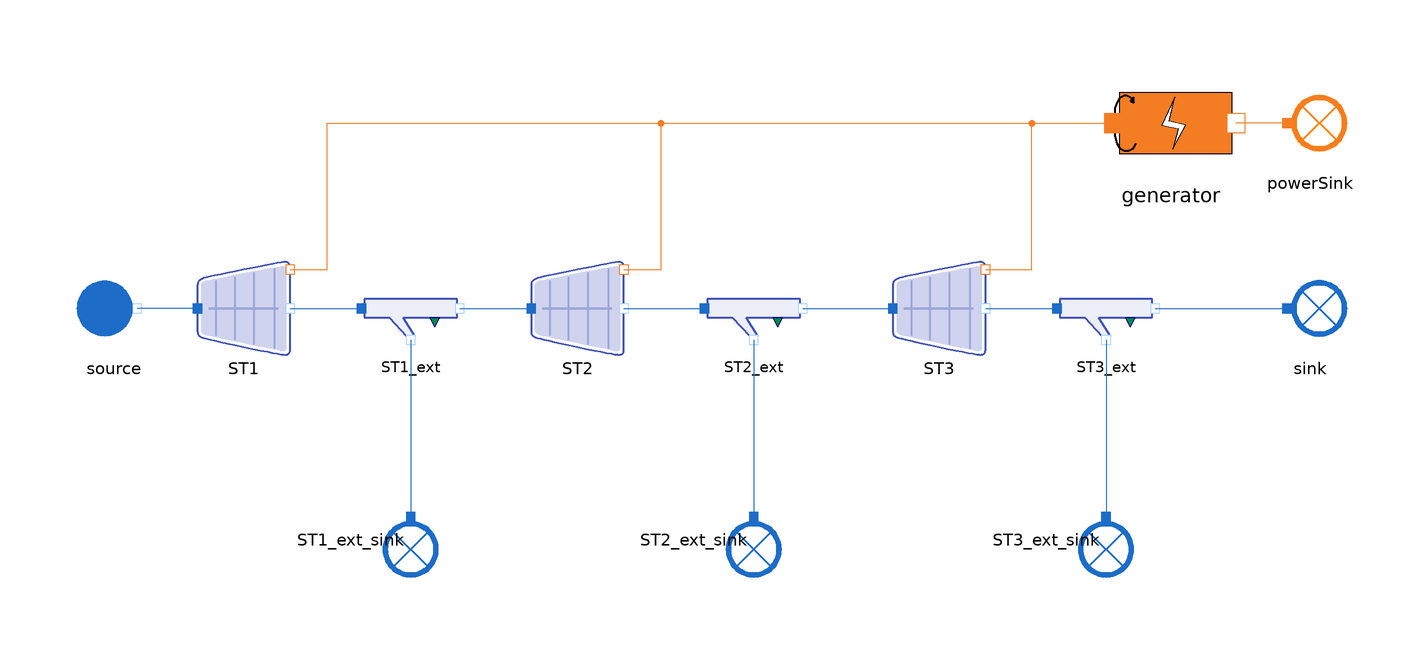

The component connection diagram of the Modelica model below, drawn from its own Placement and Line annotations.

model TurbineLine_direct
    import MetroscopeModelingLibrary.Units;

    // Boundary conditions
    input Units.Pressure source_P(start=6.05e6);
    input Units.SpecificEnthalpy source_h(start=2.78e6);
    input Units.OutletMassFlowRate source_Q(start=-1000);

    // Component parameters
    // Turbines
    parameter Units.Cst ST1_Cst = 14820;
    parameter Units.Cst ST2_Cst = 2941;
    parameter Units.Cst ST3_Cst = 1362;

    parameter Units.Yield STs_eta_is = 0.847;
    parameter Units.Yield STs_eta_nz = 1;
    parameter Units.Area STs_area_nz = 1;

    // Extraction splitters
    parameter Units.Fraction ST1_ext_alpha = 0.973;
    parameter Units.Fraction ST2_ext_alpha = 0.964;
    parameter Units.Fraction ST3_ext_alpha = 1;

    // Generator
    parameter Units.Yield generator_eta = 0.99;

    // Components
    // Boundary conditions
    WaterSteam.BoundaryConditions.Source source annotation (Placement(transformation(extent={{-140,-10},{-120,10}})));
    WaterSteam.BoundaryConditions.Sink sink annotation (Placement(transformation(extent={{118,-10},{138,10}})));

    WaterSteam.BoundaryConditions.Sink ST1_ext_sink annotation (Placement(transformation(
          extent={{-10,-10},{10,10}},
          rotation=270,
          origin={-66,-50})));
    WaterSteam.BoundaryConditions.Sink ST2_ext_sink annotation (Placement(transformation(
          extent={{-10,-10},{10,10}},
          rotation=270,
          origin={8,-50})));
    WaterSteam.BoundaryConditions.Sink ST3_ext_sink annotation (Placement(transformation(
          extent={{-10,-10},{10,10}},
          rotation=270,
          origin={84,-50})));

    // Turbines
    WaterSteam.Machines.StodolaTurbine ST1 annotation (Placement(transformation(extent={{-112,-10},{-92,10}})));
    WaterSteam.Machines.StodolaTurbine ST2 annotation (Placement(transformation(extent={{-40,-10},{-20,10}})));
    WaterSteam.Machines.StodolaTurbine ST3 annotation (Placement(transformation(extent={{38,-10},{58,10}})));

    // Extractions
    WaterSteam.Pipes.SteamExtractionSplitter ST1_ext annotation (Placement(transformation(extent={{-76,-10},{-56,8}})));
    WaterSteam.Pipes.SteamExtractionSplitter ST2_ext annotation (Placement(transformation(extent={{-2,-10},{18,8}})));
    WaterSteam.Pipes.SteamExtractionSplitter ST3_ext annotation (Placement(transformation(extent={{74,-10},{94,8}})));

    // Electricity
    Power.BoundaryConditions.Sink powerSink annotation (Placement(transformation(extent={{118,30},{138,50}})));
    Power.Machines.Generator generator annotation (Placement(transformation(extent={{78,28},{118,52}})));
  equation
    // Boundary conditions
    source.P_out = source_P;
    source.h_out = source_h;
    source.Q_out = source_Q;

    ST1_ext_sink.Q_in = source_Q/6;
    ST2_ext_sink.Q_in = source_Q/6;
    ST3_ext_sink.Q_in = source_Q/6;

    // Turbine 1
    ST1.Cst = ST1_Cst;
    ST1.eta_is = STs_eta_is;

    // Hypothesis : no nozzle
    ST1.eta_nz = STs_eta_nz;
    ST1.area_nz = STs_area_nz;

    // Extraction 1
    ST1_ext.alpha = ST1_ext_alpha;

    // Turbine 2
    ST2.Cst = ST2_Cst;
    ST2.eta_is = STs_eta_is;

    // Hypothesis : no nozzle
    ST2.eta_nz = STs_eta_nz;
    ST2.area_nz = STs_area_nz;

    // Extraction 2
    ST2_ext.alpha = ST2_ext_alpha;

    // Turbine 3
    ST3.Cst = ST3_Cst;
    ST3.eta_is = STs_eta_is;

    // Hypothesis : no nozzle
    ST3.eta_nz = STs_eta_nz;
    ST3.area_nz = STs_area_nz;

    // Extraction 3
    ST3_ext.alpha = ST3_ext_alpha;

    // Generator
    generator.eta = generator_eta;

    connect(ST1.C_in, source.C_out) annotation (Line(points={{-112,0},{-125,0}}, color={28,108,200}));
    connect(ST1.C_out, ST1_ext.C_in) annotation (Line(points={{-92,0},{-76.6,0}},  color={28,108,200}));
    connect(ST1_ext.C_main_out, ST2.C_in) annotation (Line(points={{-55.4,0},{-40,0}}, color={28,108,200}));
    connect(ST2.C_out, ST2_ext.C_in) annotation (Line(points={{-20,0},{-2.6,0}},  color={28,108,200}));
    connect(ST2_ext.C_main_out, ST3.C_in) annotation (Line(points={{18.6,0},{38,0}}, color={28,108,200}));
    connect(ST3.C_out, ST3_ext.C_in) annotation (Line(points={{58,0},{73.4,0}}, color={28,108,200}));
    connect(ST1_ext.C_ext_out, ST1_ext_sink.C_in) annotation (Line(points={{-66,-6.8},{-66,-45}}, color={28,108,200}));
    connect(ST3_ext.C_ext_out, ST3_ext_sink.C_in) annotation (Line(points={{84,-6.8},{84,-45}}, color={28,108,200}));
    connect(ST2_ext.C_ext_out, ST2_ext_sink.C_in) annotation (Line(points={{8,-6.8},{8,-45}},                   color={28,108,200}));
    connect(powerSink.C_in, generator.C_out) annotation (Line(points={{123,40},{112,40}}, color={244,125,35}));
    connect(ST3.C_W_out, generator.C_in) annotation (Line(points={{58,8.4},{68,8.4},{68,40},{85.6,40}},  color={244,125,35}));
    connect(ST2.C_W_out, generator.C_in) annotation (Line(points={{-20,8.4},{-12,8.4},{-12,40},{85.6,40}},  color={244,125,35}));
    connect(ST1.C_W_out, generator.C_in) annotation (Line(points={{-92,8.4},{-84,8.4},{-84,40},{85.6,40}},   color={244,125,35}));
    connect(ST3_ext.C_main_out, sink.C_in) annotation (Line(points={{94.6,0},{123,0}}, color={28,108,200}));
    annotation (Diagram(coordinateSystem(extent={{-140,-140},{140,140}})), Icon(coordinateSystem(extent={{-140,-140},{140,140}}), graphics={
                                 Polygon(
            points={{-104,62},{-104,42},{-104,-38},{-104,-58},{-84,-64},{76,-98},{96,-98},{96,-78},{96,79.539},{96,102},{76,102},{-84,70},{-104,62}},
            lineColor={63,81,181},
            lineThickness=0.5,
            smooth=Smooth.Bezier),
                                 Polygon(
            points={{-96,60},{-96,42},{-96,-38},{-96,-52},{-78,-58},{68,-88},{88,-92},{88,-70},{88,72},{88,94},{68,92},{-76,64},{-96,60}},
            lineThickness=0.5,
            smooth=Smooth.Bezier,
            fillColor={207,211,237},
            fillPattern=FillPattern.Solid,
            pattern=LinePattern.None),
          Line(
            points={{62,88},{62,-84}},
            color={157,166,218},
            thickness=0.5,
            smooth=Smooth.Bezier),
          Line(
            points={{18,80},{18,-76}},
            color={157,166,218},
            thickness=0.5,
            smooth=Smooth.Bezier),
          Line(
            points={{-24,70},{-24,-66}},
            color={157,166,218},
            thickness=0.5,
            smooth=Smooth.Bezier),
          Line(
            points={{-64,62},{-64,-56}},
            color={157,166,218},
            thickness=0.5,
            smooth=Smooth.Bezier),
          Rectangle(
            extent={{70,4},{-80,0}},
            lineThickness=0.5,
            fillColor={157,166,218},
            fillPattern=FillPattern.Solid,
            pattern=LinePattern.None)}));
  end TurbineLine_direct;